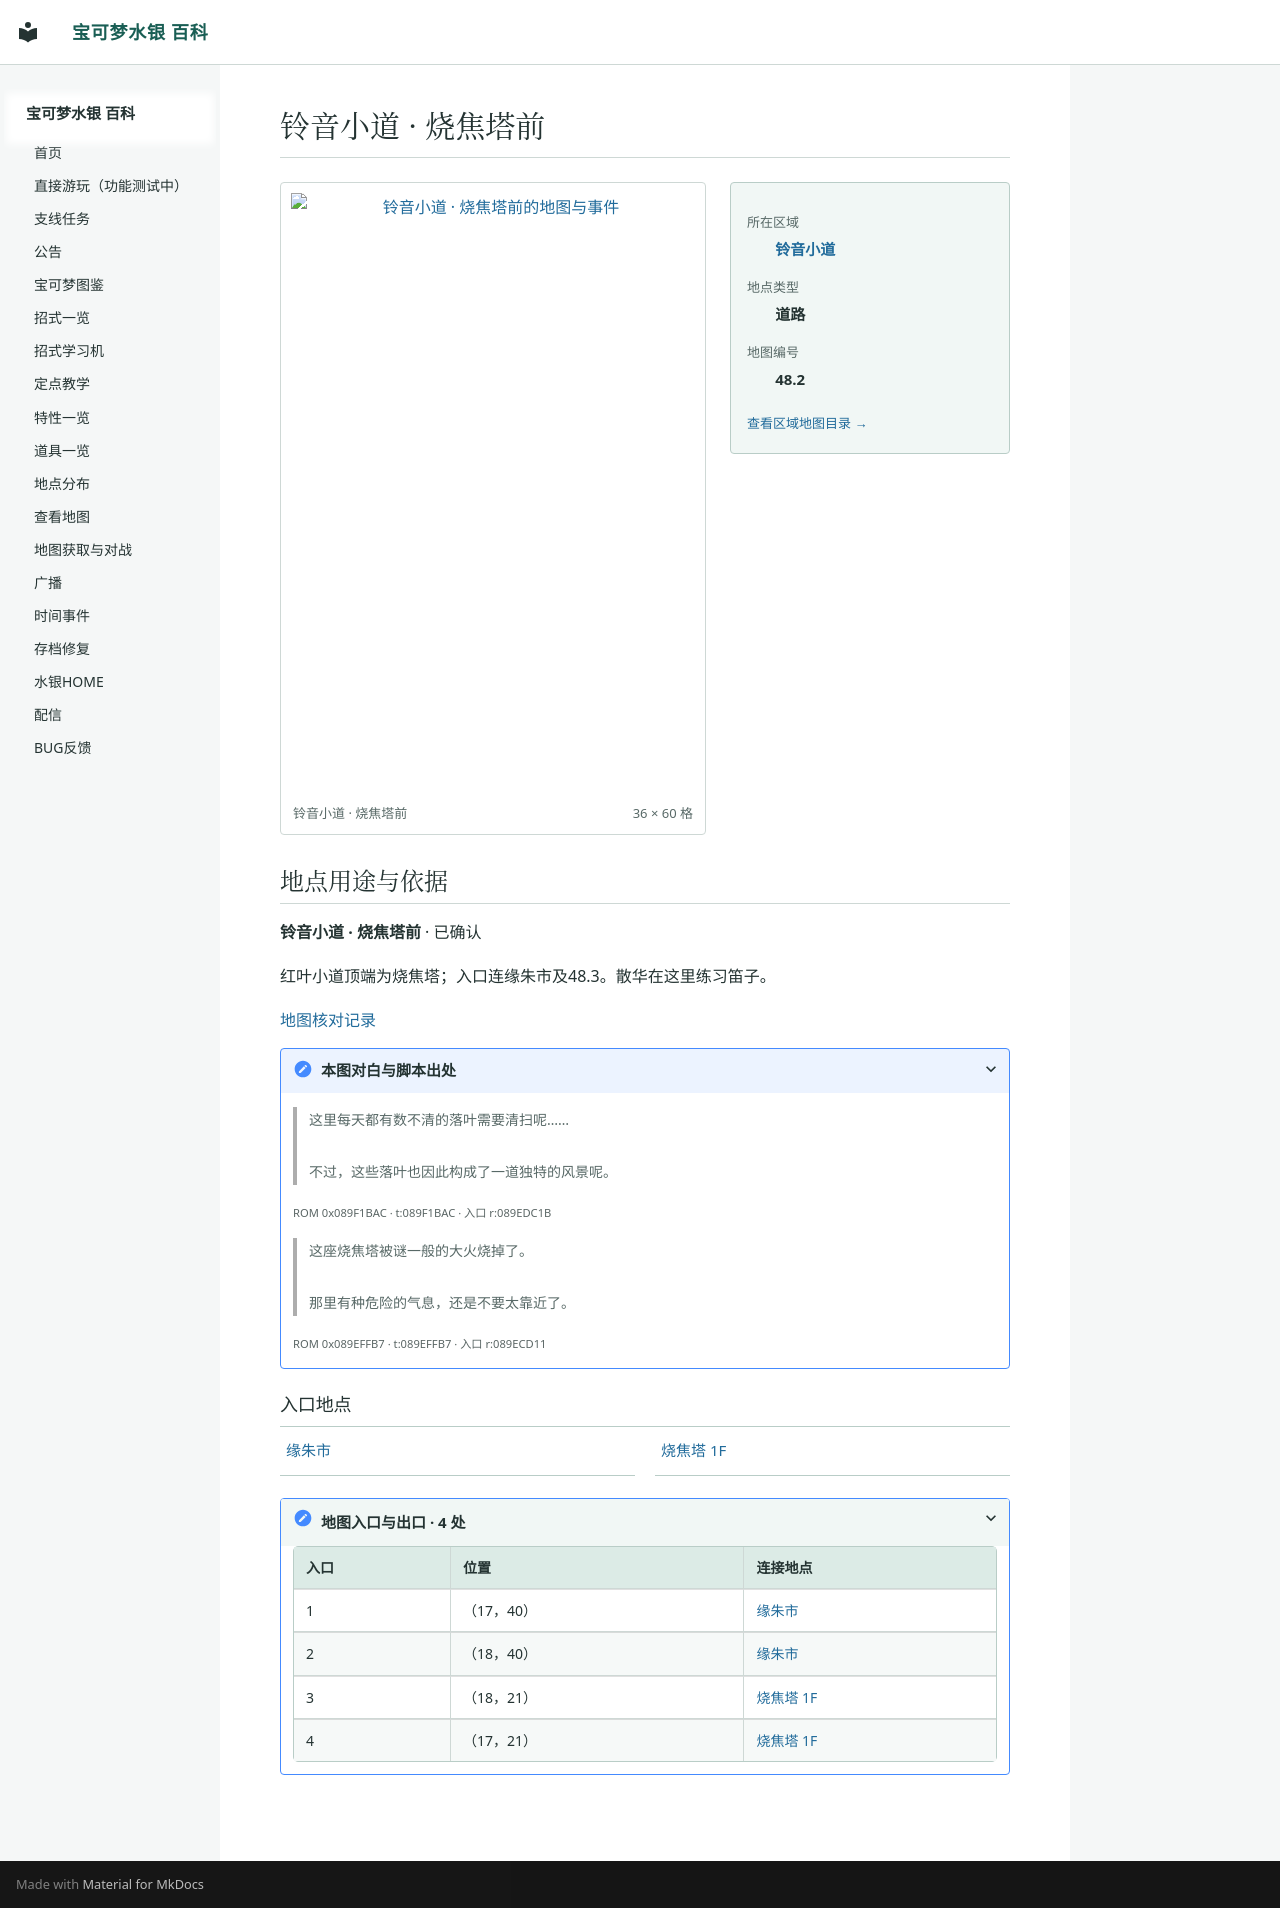

repository: Sum-Light/azoth-wiki · page: locations/map_48_2/index.html · generator: mkdocs

# 铃音小道 · 烧焦塔前

<!-- location-atlas:start -->

<div class="loc-profile" data-location-map="48.2">
<div class="loc-profile-layout">
<div class="loc-main-map">
<a class="loc-image-link" href="../../locations/atlas/maps/map_48_2.png" target="_blank" rel="noopener">
<img src="../../locations/atlas/maps/map_48_2.png" alt="铃音小道 · 烧焦塔前的地图与事件" loading="lazy" width="576" height="960"></a>
<div class="loc-map-caption"><span>铃音小道 · 烧焦塔前</span><span>36 × 60 格</span></div>
</div>
<aside class="loc-facts">
<dl><dt>所在区域</dt><dd><a href="../atlas/?sec=185">铃音小道</a></dd><dt>地点类型</dt><dd>道路</dd><dt>地图编号</dt><dd>48.2</dd></dl>
<a class="loc-atlas-return" href="../atlas/?sec=185">查看区域地图目录 &rarr;</a>
</aside>
</div>
<section class="loc-identity" aria-labelledby="map-identity">
<h2 id="map-identity">地点用途与依据</h2>
<p><strong>铃音小道 · 烧焦塔前</strong> · 已确认</p>
<p>红叶小道顶端为烧焦塔；入口连缘朱市及48.3。散华在这里练习笛子。</p>
<a href="../map_review/">地图核对记录</a>
<details><summary>本图对白与脚本出处</summary>
<blockquote><p>这里每天都有数不清的落叶需要清扫呢……<br><br>不过，这些落叶也因此构成了一道独特的风景呢。</p></blockquote>
<p><small>ROM 0x089F1BAC · t:089F1BAC · 入口 r:089EDC1B</small></p>
<blockquote><p>这座烧焦塔被谜一般的大火烧掉了。<br><br>那里有种危险的气息，还是不要太靠近了。</p></blockquote>
<p><small>ROM 0x089EFFB7 · t:089EFFB7 · 入口 r:089ECD11</small></p>
</details>
</section>
<h3>入口地点</h3>
<nav class="loc-neighbors" aria-label="出入口连接地点">
<div><a href="../map_3_70/">缘朱市</a></div>
<div><a href="../map_48_3/">烧焦塔 1F</a></div>
</nav>
<details class="loc-entrances"><summary>地图入口与出口 · 4 处</summary>
<div class="loc-table-scroll"><table><thead><tr><th>入口</th><th>位置</th><th>连接地点</th></tr></thead><tbody>
<tr><td>1</td><td>（17，40）</td><td><a href="../map_3_70/">缘朱市</a></td></tr>
<tr><td>2</td><td>（18，40）</td><td><a href="../map_3_70/">缘朱市</a></td></tr>
<tr><td>3</td><td>（18，21）</td><td><a href="../map_48_3/">烧焦塔 1F</a></td></tr>
<tr><td>4</td><td>（17，21）</td><td><a href="../map_48_3/">烧焦塔 1F</a></td></tr>
</tbody></table></div></details>
</div>

<!-- location-atlas:end -->
